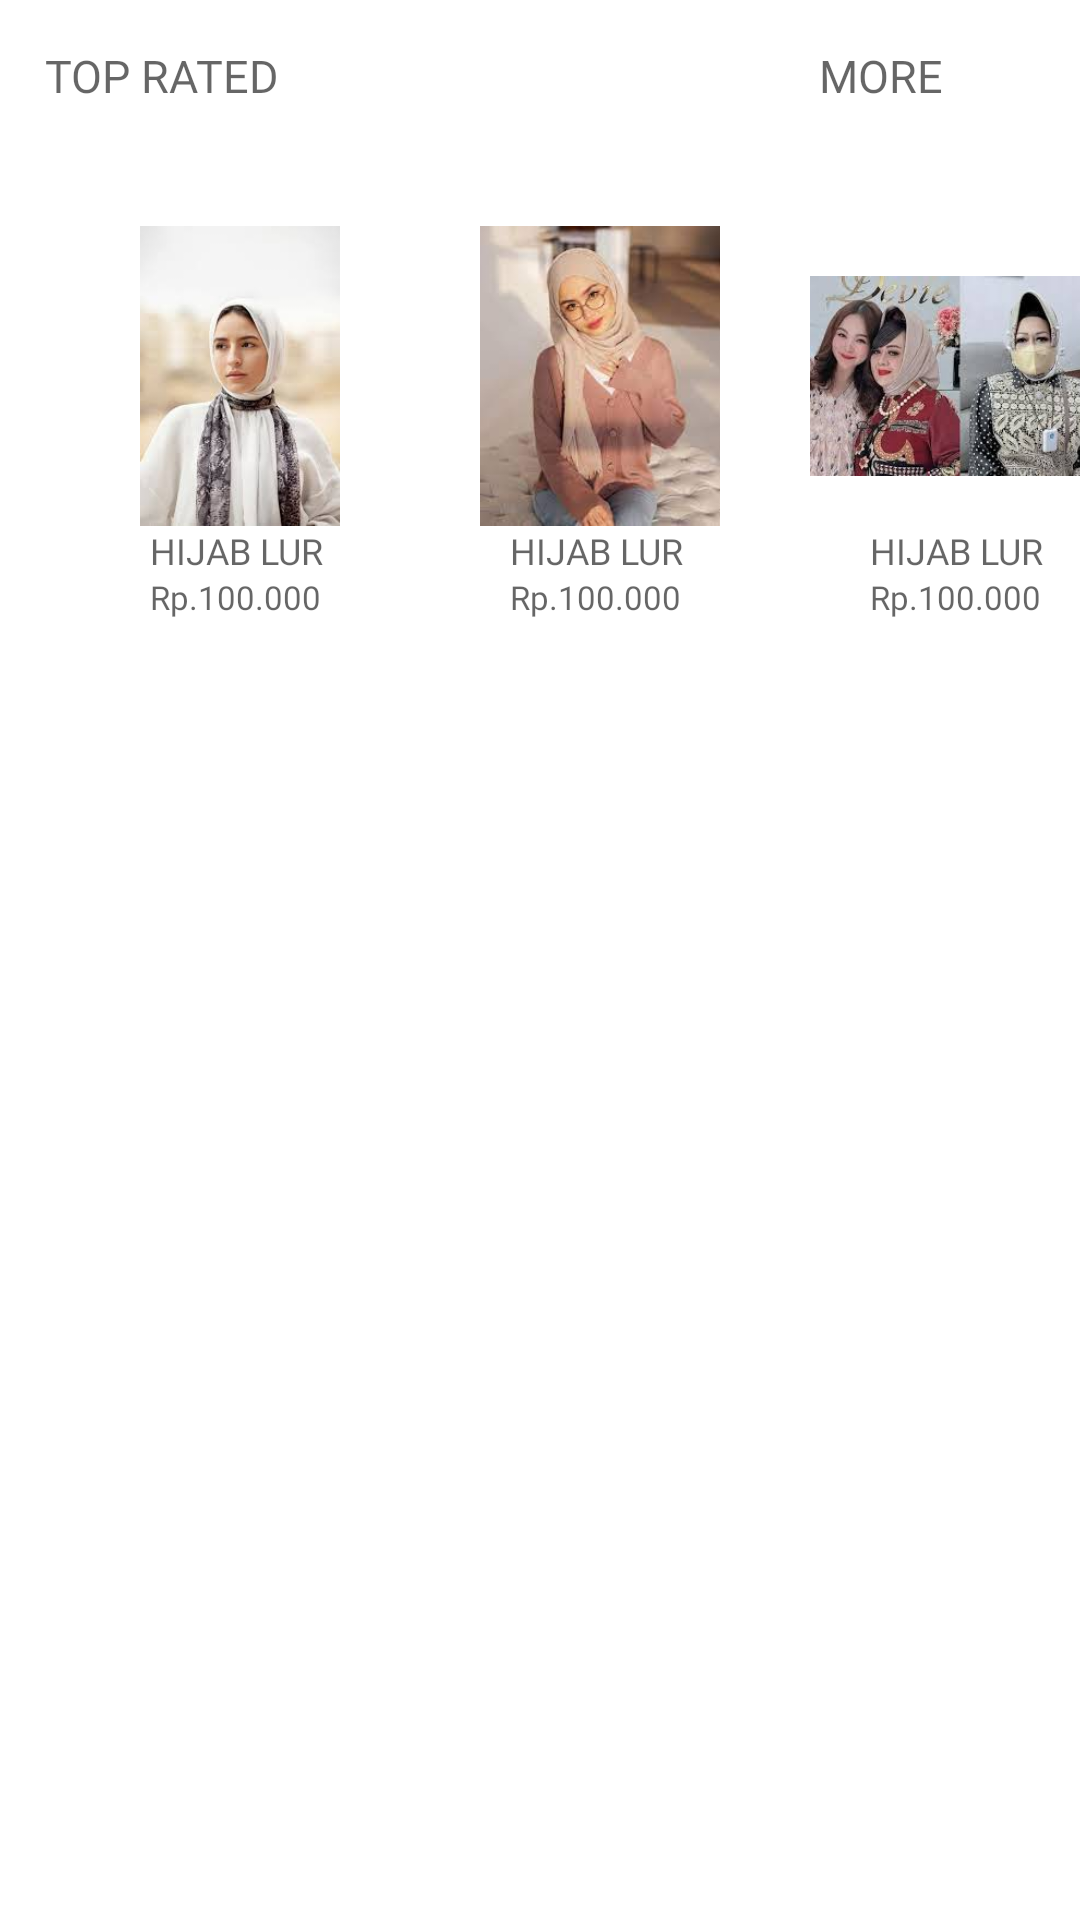

This screen was rendered from an Android layout file. Write that file and the resources it references.
<!-- AndroidManifest.xml: application theme Theme.HijabMay -->
<!-- res/layout/produk3.xml -->
<?xml version="1.0" encoding="utf-8"?>
<LinearLayout
    android:orientation="vertical"
    xmlns:android="http://schemas.android.com/apk/res/android"
    android:layout_width="match_parent"
    android:layout_height="match_parent">

    
    <LinearLayout
        android:padding="5dp"
        android:layout_width="match_parent"
        android:layout_height="wrap_content"
        android:orientation="horizontal">

        <TextView
            android:layout_marginTop="10dp"
            android:layout_width="wrap_content"
            android:layout_height="wrap_content"
            android:text="TOP RATED"
            android:textColor="@color/blaksemu"
            android:textSize="15sp"
            android:layout_marginLeft="10dp"
            android:fontFamily="@font/poppinsbold"/>
        <TextView
            android:layout_marginTop="10dp"
            android:layout_width="wrap_content"
            android:layout_height="wrap_content"
            android:text="MORE"
            android:layout_marginLeft="180dp"
            android:textColor="@color/blaksemu"
            android:textSize="15sp"
            android:fontFamily="@font/poppinsbold"/>
    </LinearLayout>

    <HorizontalScrollView
        android:layout_width="match_parent"
        android:layout_height="wrap_content"
        android:scrollbars="none">

        <LinearLayout
            android:padding="10dp"
            android:layout_margin="10dp"
            android:orientation="horizontal"
            android:layout_width="match_parent"
            android:layout_height="wrap_content">

            
            <LinearLayout
                android:padding="5dp"
                android:layout_margin="5dp"
                android:layout_width="match_parent"
                android:layout_height="wrap_content"
                android:background="@drawable/bg_produk"
                android:orientation="vertical">
                <ImageView
                    android:layout_marginTop="5dp"
                    android:elevation="10dp"
                    android:layout_width="100dp"
                    android:layout_height="100dp"
                    android:src="@drawable/hijab14"/>
                <TextView
                    android:layout_width="wrap_content"
                    android:layout_height="wrap_content"
                    android:text="HIJAB LUR"
                    android:textSize="12sp"
                    android:fontFamily="@font/poppinsmedium"
                    android:textColor="@color/blaksemu"
                    android:layout_marginLeft="20dp"/>
                <TextView
                    android:layout_width="wrap_content"
                    android:layout_height="wrap_content"
                    android:textSize="11sp"
                    android:text="Rp.100.000"
                    android:layout_marginLeft="20dp"
                    android:fontFamily="@font/poppinsregular"
                    android:textColor="@color/blaksemu"/>
            </LinearLayout>
            
            <LinearLayout
                android:padding="5dp"
                android:layout_margin="5dp"
                android:layout_width="match_parent"
                android:layout_height="wrap_content"
                android:background="@drawable/bg_produk"
                android:orientation="vertical">
                <ImageView
                    android:layout_marginTop="5dp"
                    android:elevation="10dp"
                    android:layout_width="100dp"
                    android:layout_height="100dp"
                    android:src="@drawable/hijab13"/>
                <TextView
                    android:layout_width="wrap_content"
                    android:layout_height="wrap_content"
                    android:text="HIJAB LUR"
                    android:textSize="12sp"
                    android:fontFamily="@font/poppinsmedium"
                    android:textColor="@color/blaksemu"
                    android:layout_marginLeft="20dp"/>
                <TextView
                    android:layout_width="wrap_content"
                    android:layout_height="wrap_content"
                    android:text="Rp.100.000"
                    android:textSize="11sp"
                    android:layout_marginLeft="20dp"
                    android:fontFamily="@font/poppinsregular"
                    android:textColor="@color/blaksemu"/>
            </LinearLayout>
            
            <LinearLayout
                android:padding="5dp"
                android:layout_margin="5dp"
                android:layout_width="match_parent"
                android:layout_height="wrap_content"
                android:background="@drawable/bg_produk"
                android:orientation="vertical">
                <ImageView
                    android:layout_marginTop="5dp"
                    android:elevation="10dp"
                    android:layout_width="100dp"
                    android:layout_height="100dp"
                    android:src="@drawable/hijab17"/>
                <TextView
                    android:layout_width="wrap_content"
                    android:layout_height="wrap_content"
                    android:text="HIJAB LUR"
                    android:textSize="12sp"
                    android:fontFamily="@font/poppinsmedium"
                    android:textColor="@color/blaksemu"
                    android:layout_marginLeft="20dp"/>
                <TextView
                    android:layout_width="wrap_content"
                    android:layout_height="wrap_content"
                    android:text="Rp.100.000"
                    android:layout_marginLeft="20dp"
                    android:textSize="11sp"
                    android:fontFamily="@font/poppinsregular"
                    android:textColor="@color/blaksemu"/>
            </LinearLayout>
            
            <LinearLayout
                android:padding="5dp"
                android:layout_margin="5dp"
                android:layout_width="match_parent"
                android:layout_height="wrap_content"
                android:background="@drawable/bg_produk"
                android:orientation="vertical">
                <ImageView
                    android:layout_marginTop="5dp"
                    android:elevation="10dp"
                    android:layout_width="100dp"
                    android:layout_height="100dp"
                    android:src="@drawable/hijab15"/>
                <TextView
                    android:layout_width="wrap_content"
                    android:layout_height="wrap_content"
                    android:text="HIJAB LUR"
                    android:textSize="12sp"
                    android:fontFamily="@font/poppinsmedium"
                    android:textColor="@color/blaksemu"
                    android:layout_marginLeft="20dp"/>
                <TextView
                    android:textSize="11sp"
                    android:layout_width="wrap_content"
                    android:layout_height="wrap_content"
                    android:text="Rp.100.000"
                    android:layout_marginLeft="20dp"
                    android:fontFamily="@font/poppinsregular"
                    android:textColor="@color/blaksemu"/>
            </LinearLayout>
            
            <LinearLayout
                android:padding="5dp"
                android:layout_margin="5dp"
                android:layout_width="match_parent"
                android:layout_height="wrap_content"
                android:background="@drawable/bg_produk"
                android:orientation="vertical">
                <ImageView
                    android:layout_marginTop="5dp"
                    android:elevation="10dp"
                    android:layout_width="100dp"
                    android:layout_height="100dp"
                    android:src="@drawable/hijab16"/>
                <TextView
                    android:textSize="12sp"
                    android:layout_width="wrap_content"
                    android:layout_height="wrap_content"
                    android:text="HIJAB LUR"
                    android:fontFamily="@font/poppinsmedium"
                    android:textColor="@color/blaksemu"
                    android:layout_marginLeft="20dp"/>
                <TextView
                    android:textSize="11sp"
                    android:layout_width="wrap_content"
                    android:layout_height="wrap_content"
                    android:text="Rp.100.000"
                    android:layout_marginLeft="20dp"
                    android:fontFamily="@font/poppinsregular"
                    android:textColor="@color/blaksemu"/>
            </LinearLayout>
            
            <LinearLayout
                android:padding="5dp"
                android:layout_margin="5dp"
                android:layout_width="match_parent"
                android:layout_height="wrap_content"
                android:background="@drawable/bg_produk"
                android:orientation="vertical">
                <ImageView
                    android:layout_marginTop="5dp"
                    android:elevation="10dp"
                    android:layout_width="100dp"
                    android:layout_height="100dp"
                    android:src="@drawable/hijan19"/>
                <TextView
                    android:textSize="12sp"
                    android:layout_width="wrap_content"
                    android:layout_height="wrap_content"
                    android:text="HIJAB LUR"
                    android:fontFamily="@font/poppinsmedium"
                    android:textColor="@color/blaksemu"
                    android:layout_marginLeft="20dp"/>
                <TextView
                    android:textSize="11sp"
                    android:layout_width="wrap_content"
                    android:layout_height="wrap_content"
                    android:text="Rp.100.000"
                    android:layout_marginLeft="20dp"
                    android:fontFamily="@font/poppinsregular"
                    android:textColor="@color/blaksemu"/>
            </LinearLayout>





        </LinearLayout>


    </HorizontalScrollView>




</LinearLayout>
<!-- resources referenced by this layout -->
<resources>
  <color name="blaksemu">#99000000</color>
  <!-- drawable hijab13: jpeg bitmap (drawable, 5500 bytes) -->
  <!-- drawable hijab14: jpeg bitmap (drawable, 6244 bytes) -->
  <!-- drawable hijab15: jpeg bitmap (drawable, 5458 bytes) -->
  <!-- drawable hijab16: jpeg bitmap (drawable, 7005 bytes) -->
  <!-- drawable hijab17: jpeg bitmap (drawable, 12717 bytes) -->
  <!-- drawable hijan19: jpeg bitmap (drawable, 4568 bytes) -->
  <style name="Theme.HijabMay" parent="Theme.MaterialComponents.DayNight.NoActionBar">
          
          <item name="colorPrimary">@color/purple_500</item>
          <item name="colorPrimaryVariant">@color/purple_700</item>
          <item name="colorOnPrimary">@color/white</item>
          
          <item name="colorSecondary">@color/teal_200</item>
          <item name="colorSecondaryVariant">@color/teal_700</item>
          <item name="colorOnSecondary">@color/black</item>
          
          <item name="android:statusBarColor">?attr/colorPrimaryVariant</item>
          
      </style>
  <color name="purple_500">#FF6200EE</color>
  <color name="purple_700">#FF3700B3</color>
  <color name="white">#FFFFFFFF</color>
  <color name="teal_200">#FF03DAC5</color>
  <color name="teal_700">#FF018786</color>
  <color name="black">#FF000000</color>
</resources>
